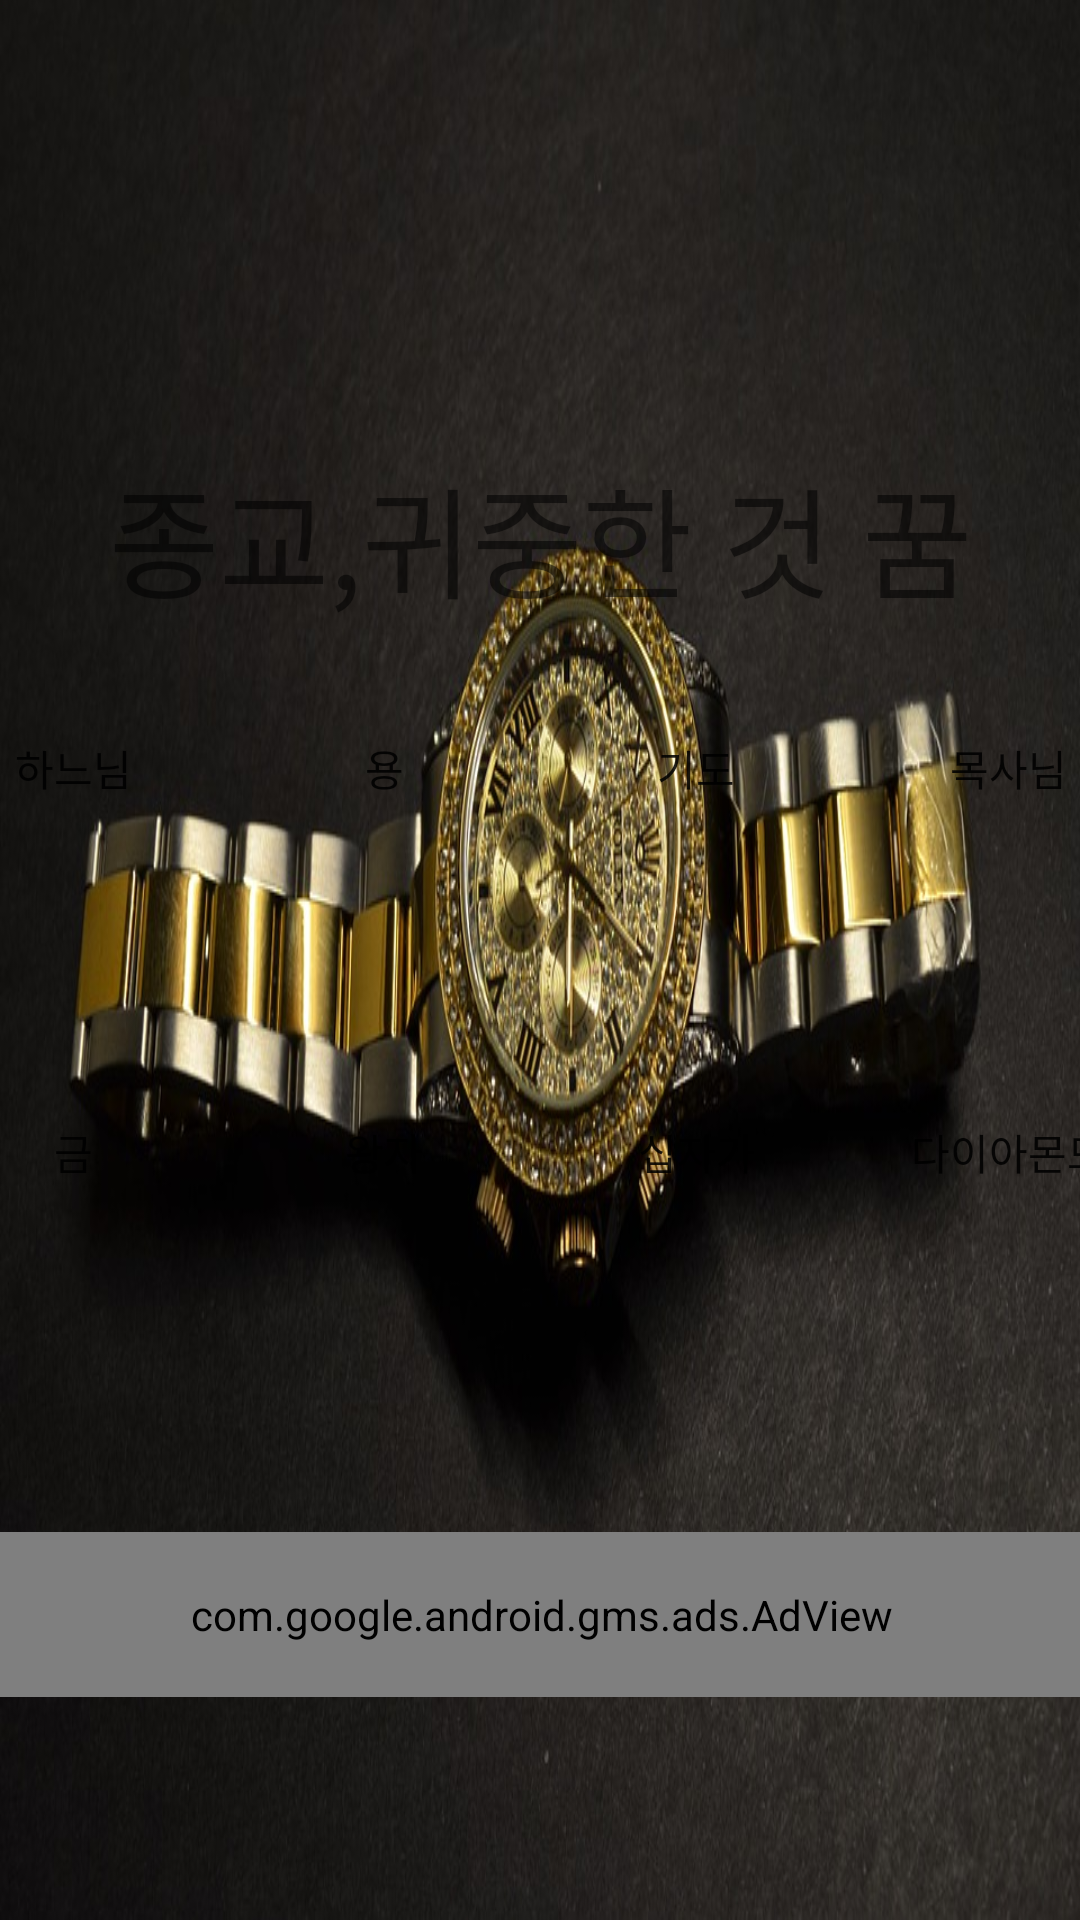

Here is an Android app screen rendered from its layout file. Give the layout XML and the strings, colors and styles it references.
<!-- AndroidManifest.xml: application theme AppTheme -->
<!-- res/layout/activity_precious.xml -->
<?xml version="1.0" encoding="utf-8"?>
<android.support.constraint.ConstraintLayout xmlns:android="http://schemas.android.com/apk/res/android"
    xmlns:app="http://schemas.android.com/apk/res-auto"
    xmlns:tools="http://schemas.android.com/tools"
    android:layout_width="match_parent"
    android:layout_height="match_parent"
    android:background="@drawable/precious"
    tools:context=".preciousActivity">


    <TextView
        android:id="@+id/textView"
        android:layout_width="wrap_content"
        android:layout_height="wrap_content"
        android:layout_marginStart="150dp"
        android:layout_marginLeft="150dp"
        android:layout_marginTop="150dp"
        android:layout_marginEnd="150dp"
        android:layout_marginRight="150dp"
        android:text="종교,귀중한 것 꿈"
        android:textSize="40dp"
        app:layout_constraintEnd_toEndOf="parent"
        app:layout_constraintStart_toStartOf="parent"
        app:layout_constraintTop_toTopOf="parent" />

    <Button
        android:id="@+id/god"
        android:layout_width="wrap_content"
        android:layout_height="wrap_content"
        android:layout_marginStart="16dp"
        android:layout_marginLeft="16dp"
        android:layout_marginTop="300dp"
        android:layout_marginEnd="8dp"
        android:layout_marginRight="8dp"
        android:layout_marginBottom="40dp"
        android:background="@drawable/selector_view"
        android:text="하느님"
        app:layout_constraintBottom_toTopOf="@+id/gold"
        app:layout_constraintEnd_toStartOf="@+id/dragon"
        app:layout_constraintStart_toStartOf="parent"
        app:layout_constraintTop_toTopOf="parent" />

    <Button
        android:id="@+id/dragon"
        android:layout_width="wrap_content"
        android:layout_height="wrap_content"
        android:layout_marginStart="8dp"
        android:layout_marginLeft="8dp"
        android:layout_marginTop="300dp"
        android:layout_marginEnd="8dp"
        android:layout_marginRight="8dp"
        android:layout_marginBottom="40dp"
        android:background="@drawable/selector_view"
        android:text="용"
        app:layout_constraintBottom_toTopOf="@+id/prince"
        app:layout_constraintEnd_toStartOf="@+id/pray"
        app:layout_constraintStart_toEndOf="@+id/god"
        app:layout_constraintTop_toTopOf="parent" />

    <Button
        android:id="@+id/pray"
        android:layout_width="wrap_content"
        android:layout_height="wrap_content"
        android:layout_marginStart="8dp"
        android:layout_marginLeft="8dp"
        android:layout_marginTop="300dp"
        android:layout_marginEnd="8dp"
        android:layout_marginRight="8dp"
        android:layout_marginBottom="40dp"
        android:background="@drawable/selector_view"
        android:text="기도"
        app:layout_constraintBottom_toTopOf="@+id/cross"
        app:layout_constraintEnd_toStartOf="@+id/pastor"
        app:layout_constraintStart_toEndOf="@+id/dragon"
        app:layout_constraintTop_toTopOf="parent" />

    <Button
        android:id="@+id/pastor"
        android:layout_width="wrap_content"
        android:layout_height="wrap_content"
        android:layout_marginStart="8dp"
        android:layout_marginLeft="8dp"
        android:layout_marginTop="300dp"
        android:layout_marginEnd="16dp"
        android:layout_marginRight="16dp"
        android:layout_marginBottom="40dp"
        android:background="@drawable/selector_view"
        android:text="목사님"
        app:layout_constraintBottom_toTopOf="@+id/diamond"
        app:layout_constraintEnd_toEndOf="parent"
        app:layout_constraintStart_toEndOf="@+id/pray"
        app:layout_constraintTop_toTopOf="parent" />

    <Button
        android:id="@+id/gold"
        android:layout_width="wrap_content"
        android:layout_height="wrap_content"
        android:layout_marginStart="16dp"
        android:layout_marginLeft="16dp"
        android:layout_marginTop="40dp"
        android:layout_marginEnd="8dp"
        android:layout_marginRight="8dp"
        android:layout_marginBottom="300dp"
        android:background="@drawable/selector_view"
        android:text="금"
        app:layout_constraintBottom_toBottomOf="parent"
        app:layout_constraintEnd_toStartOf="@+id/prince"
        app:layout_constraintStart_toStartOf="parent"
        app:layout_constraintTop_toBottomOf="@+id/god" />

    <Button
        android:id="@+id/prince"
        android:layout_width="wrap_content"
        android:layout_height="wrap_content"
        android:layout_marginStart="8dp"
        android:layout_marginLeft="8dp"
        android:layout_marginTop="40dp"
        android:layout_marginEnd="8dp"
        android:layout_marginRight="8dp"
        android:layout_marginBottom="300dp"
        android:background="@drawable/selector_view"
        android:text="왕자"
        app:layout_constraintBottom_toBottomOf="parent"
        app:layout_constraintEnd_toStartOf="@+id/cross"
        app:layout_constraintStart_toEndOf="@+id/gold"
        app:layout_constraintTop_toBottomOf="@+id/dragon" />

    <Button
        android:id="@+id/cross"
        android:layout_width="wrap_content"
        android:layout_height="wrap_content"
        android:layout_marginStart="8dp"
        android:layout_marginLeft="8dp"
        android:layout_marginTop="40dp"
        android:layout_marginEnd="8dp"
        android:layout_marginRight="8dp"
        android:layout_marginBottom="300dp"
        android:background="@drawable/selector_view"
        android:text="십자가"
        app:layout_constraintBottom_toBottomOf="parent"
        app:layout_constraintEnd_toStartOf="@+id/diamond"
        app:layout_constraintStart_toEndOf="@+id/prince"
        app:layout_constraintTop_toBottomOf="@+id/pray" />

    <Button
        android:id="@+id/diamond"
        android:layout_width="wrap_content"
        android:layout_height="wrap_content"
        android:layout_marginStart="8dp"
        android:layout_marginLeft="8dp"
        android:layout_marginTop="40dp"
        android:layout_marginEnd="16dp"
        android:layout_marginRight="16dp"
        android:layout_marginBottom="300dp"
        android:background="@drawable/selector_view"
        android:text="다이아몬드"
        app:layout_constraintBottom_toBottomOf="parent"
        app:layout_constraintEnd_toEndOf="parent"
        app:layout_constraintStart_toEndOf="@+id/cross"
        app:layout_constraintTop_toBottomOf="@+id/pastor" />

    <Button
        android:id="@+id/result"
        android:layout_width="230dp"
        android:layout_height="47dp"
        android:layout_marginStart="88dp"
        android:layout_marginLeft="88dp"
        android:layout_marginTop="600dp"
        android:layout_marginEnd="88dp"
        android:layout_marginRight="88dp"
        android:layout_marginBottom="200dp"
        android:text="결과보기"
        app:layout_constraintBottom_toBottomOf="parent"
        app:layout_constraintEnd_toEndOf="parent"
        app:layout_constraintStart_toStartOf="parent"
        app:layout_constraintTop_toTopOf="parent" />

    <Button
        android:id="@+id/goPlace"
        android:layout_width="70dp"
        android:layout_height="50dp"
        android:layout_marginStart="16dp"
        android:layout_marginLeft="16dp"
        android:layout_marginTop="90dp"
        android:layout_marginEnd="110dp"
        android:layout_marginRight="110dp"
        android:layout_marginBottom="600dp"
        android:text="장소"
        app:layout_constraintBottom_toBottomOf="parent"
        app:layout_constraintEnd_toStartOf="@+id/goFood"
        app:layout_constraintStart_toStartOf="parent"
        app:layout_constraintTop_toTopOf="parent" />

    <Button
        android:id="@+id/goFood"
        android:layout_width="70dp"
        android:layout_height="50dp"
        android:layout_marginStart="110dp"
        android:layout_marginLeft="110dp"
        android:layout_marginTop="90dp"
        android:layout_marginEnd="16dp"
        android:layout_marginRight="16dp"
        android:layout_marginBottom="600dp"
        android:text="음식"
        app:layout_constraintBottom_toBottomOf="parent"
        app:layout_constraintEnd_toEndOf="parent"
        app:layout_constraintStart_toEndOf="@+id/goPlace"
        app:layout_constraintTop_toTopOf="parent" />

    <com.google.android.gms.ads.AdView xmlns:ads="http://schemas.android.com/apk/res-auto"
        android:id="@+id/adViewPrecious"
        android:layout_width="400dp"
        android:layout_height="55dp"
        android:layout_alignParentBottom="true"
        android:layout_centerHorizontal="true"
        android:layout_marginStart="5dp"
        android:layout_marginLeft="5dp"
        android:layout_marginTop="20dp"
        android:layout_marginEnd="5dp"
        android:layout_marginRight="5dp"
        android:layout_marginBottom="80dp"
        ads:adSize="BANNER"
        ads:adUnitId="ca-app-pub-8799724102859231/9000919401"
        ads:layout_constraintBottom_toBottomOf="parent"
        ads:layout_constraintEnd_toEndOf="parent"
        ads:layout_constraintStart_toStartOf="parent"
        ads:layout_constraintTop_toBottomOf="@+id/result">

    </com.google.android.gms.ads.AdView>

</android.support.constraint.ConstraintLayout>
<!-- resources referenced by this layout -->
<resources>
  <!-- drawable precious: jpg bitmap (drawable-v24, 136707 bytes) -->
  <!-- drawable selector_view (drawable) -->
  <?xml version="1.0" encoding="utf-8"?>
  <selector xmlns:android="http://schemas.android.com/apk/res/android">
      <item android:state_pressed="true" android:drawable="@drawable/drawable_view_focused"/>
      <item android:state_selected="true" android:drawable="@drawable/drawable_view_focused"/>
      <item android:drawable="@drawable/drawable_view"/>
  </selector>
  <style name="AppTheme" parent="Theme.AppCompat.Light.DarkActionBar">
          
          <item name="colorPrimary">@color/colorPrimary</item>
          <item name="colorPrimaryDark">@color/colorPrimaryDark</item>
          <item name="colorAccent">@color/colorAccent</item>
          
          <item name="windowActionBar">false</item>
          <item name="windowNoTitle">true</item>
  
      </style>
  <!-- drawable drawable_view (drawable) -->
  <?xml version="1.0" encoding="utf-8"?>
  <shape xmlns:android="http://schemas.android.com/apk/res/android"
      android:shape="rectangle">
  
      <solid
          android:color="#66ffffff"/>
  
  </shape>
  <!-- not gathered from this repository: default colours our renderer supplied (Android Studio template values) -->
  <color name="colorPrimary">#FF6200EE</color>
  <color name="colorPrimaryDark">#FF3700B3</color>
  <color name="colorAccent">#FF03DAC5</color>
</resources>
